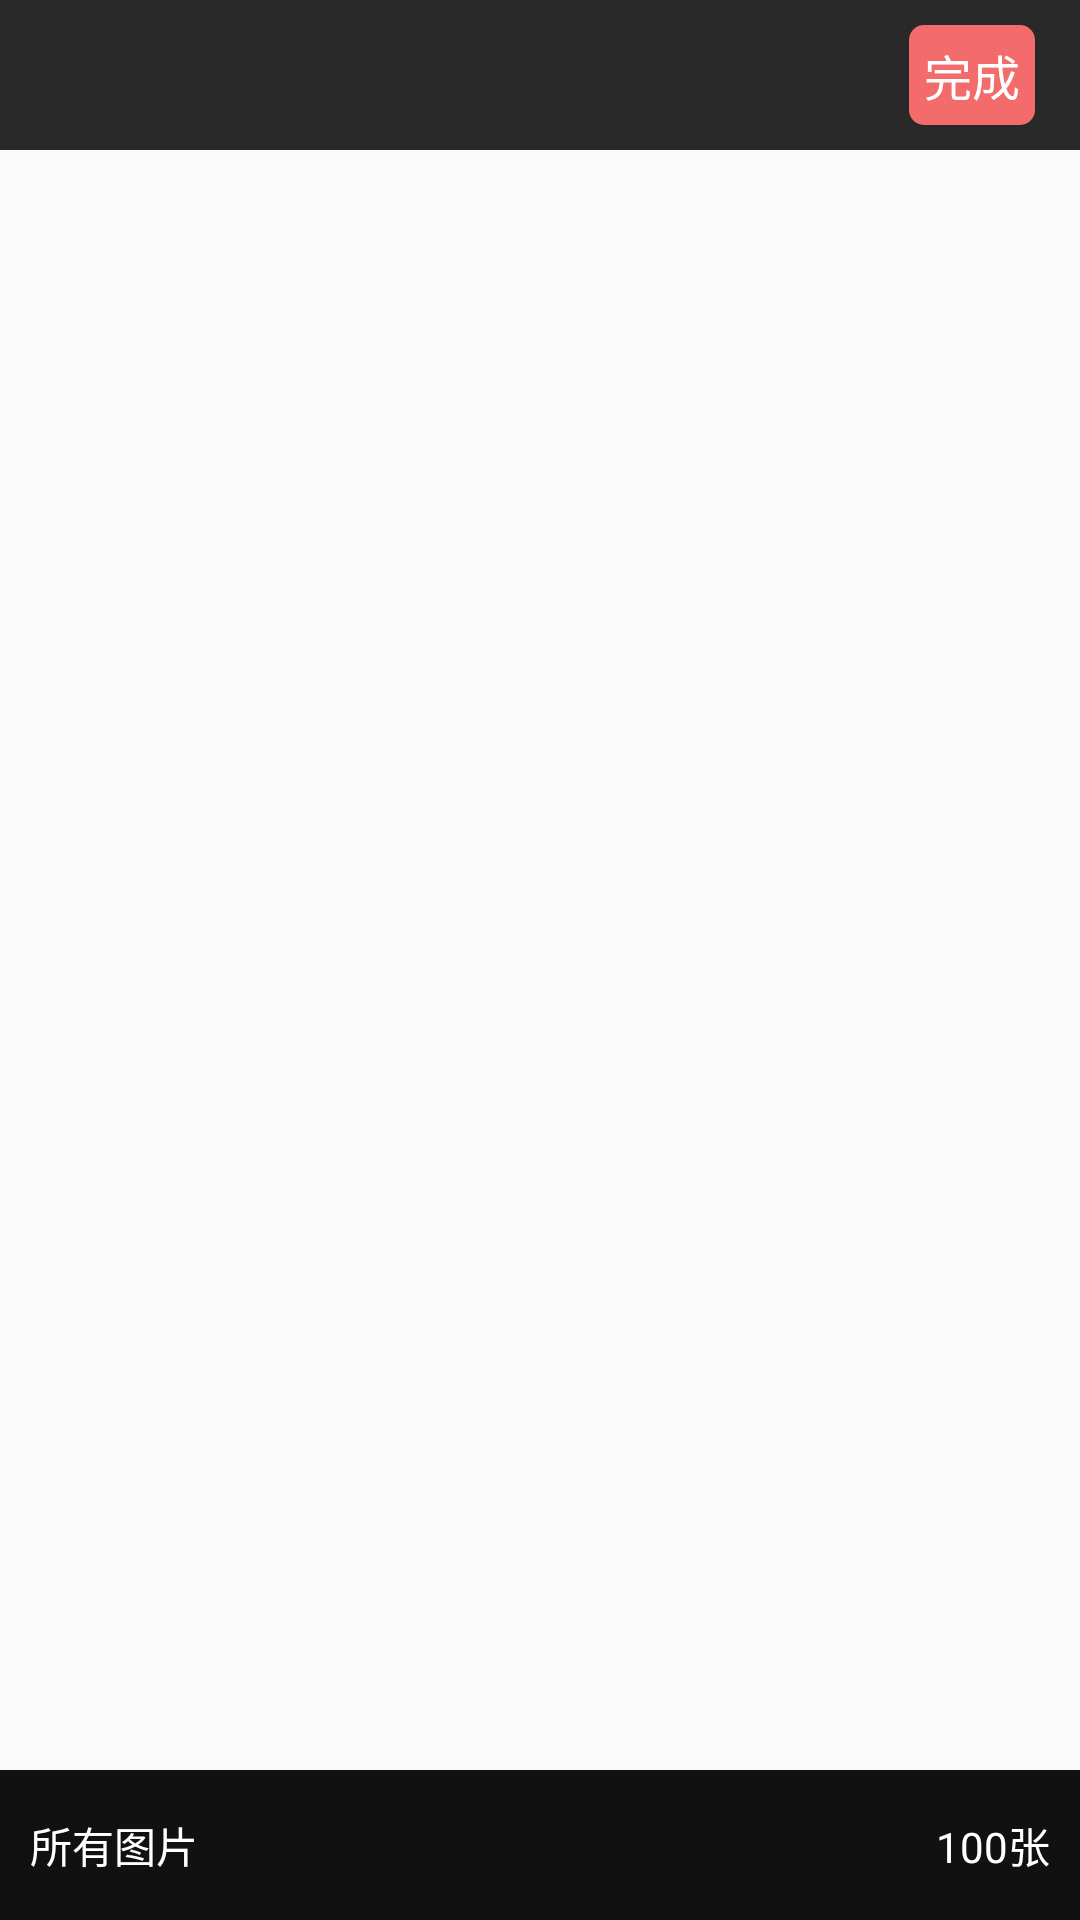

Layout XML and referenced resources for this Android screen:
<!-- AndroidManifest.xml: application theme AppTheme -->
<!-- res/layout/activity_photo.xml -->
<RelativeLayout xmlns:android="http://schemas.android.com/apk/res/android"
    android:layout_width="match_parent"
    android:layout_height="match_parent" >
    <RelativeLayout
        android:id="@+id/rl_top"
        android:layout_width="match_parent"
        android:layout_height="50dp"
        android:background="#2a2929"
        android:gravity="center_vertical"
       >

        <TextView
            android:id="@+id/tv_complete_photo"
            android:layout_width="wrap_content"
            android:layout_height="wrap_content"
            android:text="完成"
            android:layout_alignParentRight="true"
            android:layout_marginRight="15dp"
            android:textSize="16sp"
            android:padding="5dp"
            android:clickable="true"
            android:background="@drawable/shape_pink"
            android:textColor="#fff"
            />
    </RelativeLayout>
    <GridView
        android:id="@+id/gv_main"
        android:paddingTop="1dp"
        android:layout_below="@id/rl_top"
        android:layout_width="match_parent"
        android:layout_height="match_parent"
        android:cacheColorHint="@android:color/transparent"
        android:horizontalSpacing="3dp"
        android:listSelector="@android:color/transparent"
        android:numColumns="3"
        android:stretchMode="columnWidth"
        android:verticalSpacing="3dp" >
    </GridView>

    <RelativeLayout
        android:layout_width="match_parent"
        android:layout_height="50dp"
        android:layout_alignParentBottom="true"
        android:background="#ee000000"
        android:id="@+id/rl_bottom"
        android:clipChildren="true" >

        <TextView
            android:id="@+id/dir_name"
            android:layout_width="wrap_content"
            android:layout_height="wrap_content"
            android:layout_alignParentLeft="true"
            android:layout_centerVertical="true"
            android:paddingLeft="10dp"
            android:text="所有图片"
            android:textColor="@android:color/white" />

        <TextView
            android:id="@+id/dir_count"
            android:layout_width="wrap_content"
            android:layout_height="wrap_content"
            android:layout_alignParentRight="true"
            android:layout_centerVertical="true"
            android:paddingRight="10dp"
            android:text="100张"
            android:textColor="@android:color/white" />
    </RelativeLayout>

</RelativeLayout>
<!-- resources referenced by this layout -->
<resources>
  <!-- drawable shape_pink (drawable) -->
  <?xml version="1.0" encoding="utf-8"?>
  <shape xmlns:android="http://schemas.android.com/apk/res/android">
      <corners android:radius="5dp"/>
      <solid android:color="#f46b6b"/>
  </shape>
  <style name="AppTheme" parent="Theme.AppCompat.Light.DarkActionBar">
          
          <item name="colorPrimary">@color/colorPrimary</item>
          <item name="colorPrimaryDark">@color/colorPrimaryDark</item>
          <item name="colorAccent">@color/colorAccent</item>
      </style>
  <!-- not gathered from this repository: default colours our renderer supplied (Android Studio template values) -->
  <color name="colorPrimary">#FF6200EE</color>
  <color name="colorPrimaryDark">#FF3700B3</color>
  <color name="colorAccent">#FF03DAC5</color>
</resources>
